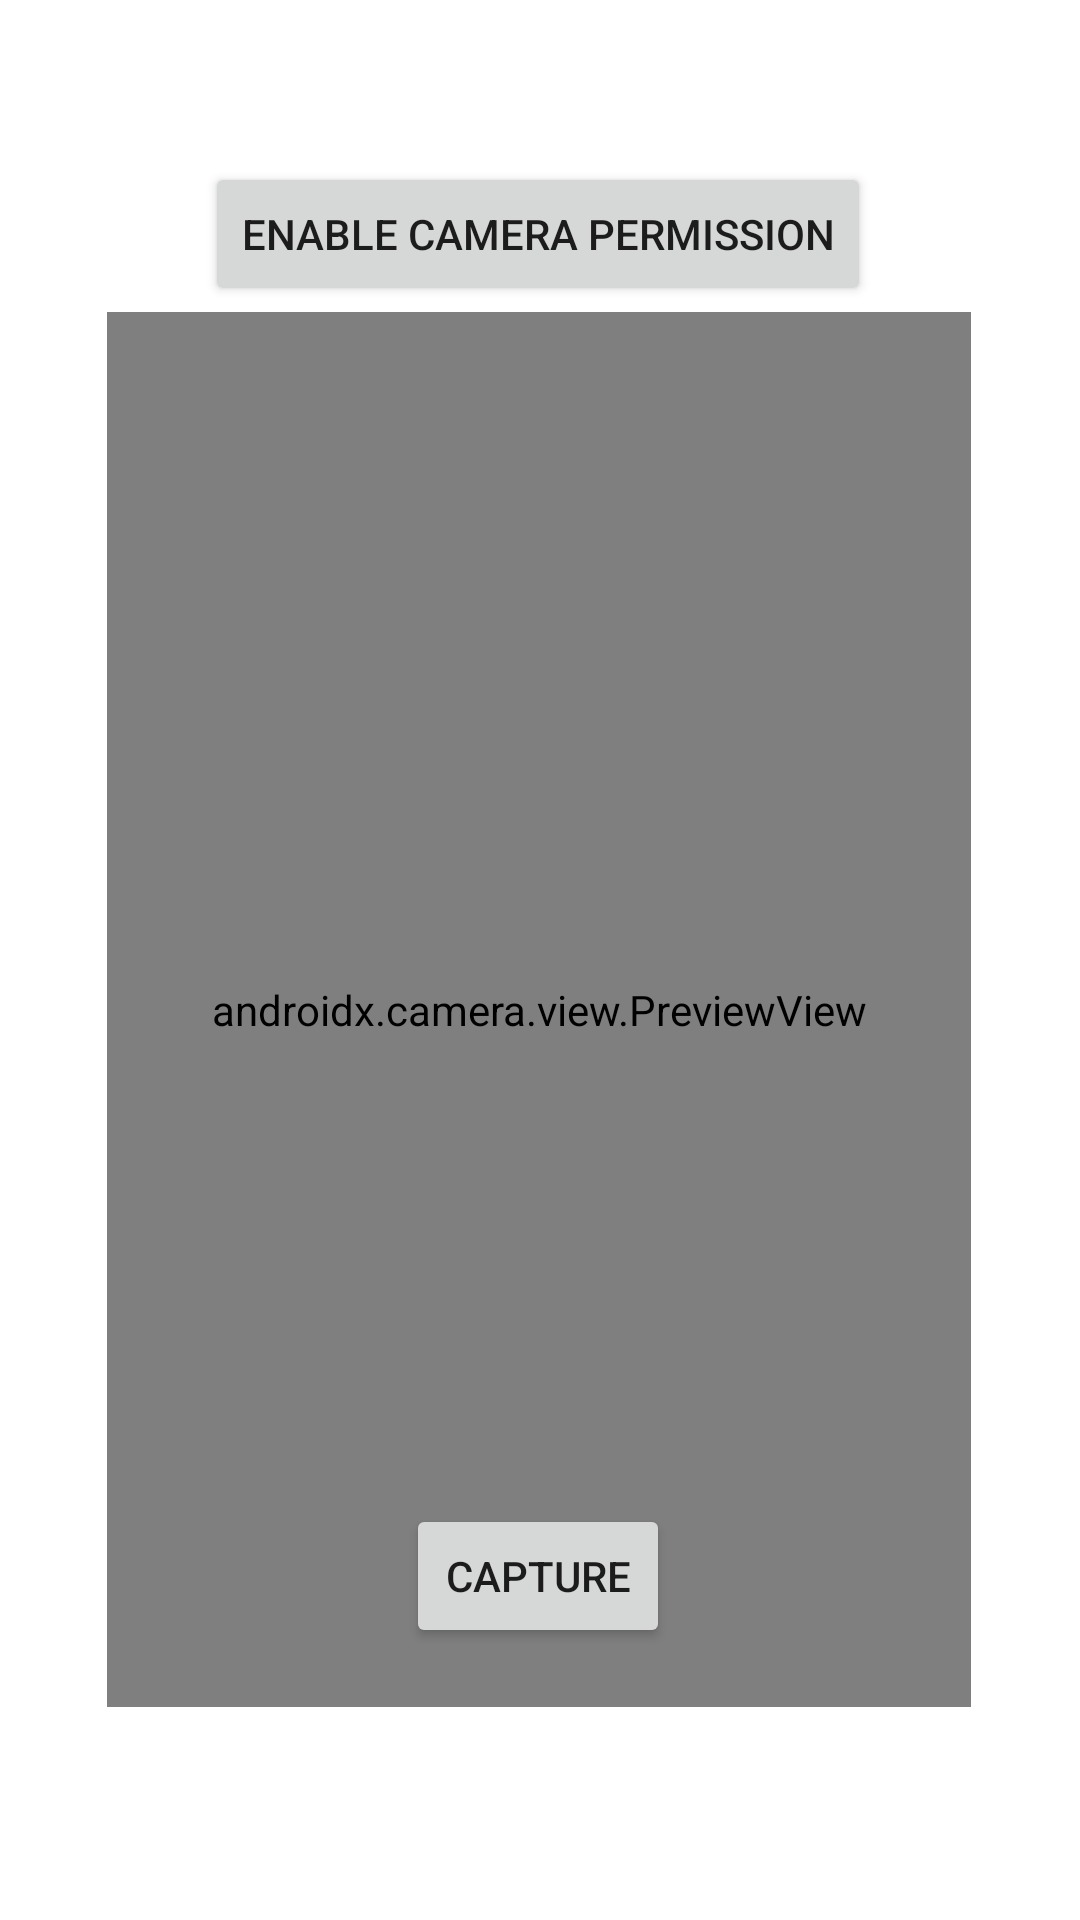

Android layout source for this screen:
<!-- AndroidManifest.xml: application theme Theme.PrivaSee -->
<!-- res/layout/activity_add_user_capture_photo.xml -->
<?xml version="1.0" encoding="utf-8"?>
<androidx.constraintlayout.widget.ConstraintLayout xmlns:android="http://schemas.android.com/apk/res/android"
    xmlns:app="http://schemas.android.com/apk/res-auto"
    xmlns:tools="http://schemas.android.com/tools"
    android:layout_width="match_parent"
    android:layout_height="match_parent"
    tools:context=".ui.users.addUser.AddUserCapturePhoto">


    <Button
        android:id="@+id/btnCameraPermission"
        android:layout_width="wrap_content"
        android:layout_height="wrap_content"
        android:layout_marginTop="44dp"
        android:text="Enable Camera Permission"
        app:layout_constraintBottom_toBottomOf="parent"
        app:layout_constraintEnd_toEndOf="parent"
        app:layout_constraintHorizontal_bias="0.496"
        app:layout_constraintStart_toStartOf="parent"
        app:layout_constraintTop_toTopOf="parent"
        app:layout_constraintVertical_bias="0.018" />

    <androidx.camera.view.PreviewView
        android:id="@+id/capture_view"
        android:layout_width="288dp"
        android:layout_height="465dp"
        android:layout_marginTop="104dp"
        app:layout_constraintEnd_toEndOf="parent"
        app:layout_constraintHorizontal_bias="0.495"
        app:layout_constraintStart_toStartOf="parent"
        app:layout_constraintTop_toTopOf="parent" />

    <Button
        android:id="@+id/add_user_capture_button"
        android:layout_width="wrap_content"
        android:layout_height="wrap_content"
        android:text="Capture"
        app:layout_constraintBottom_toBottomOf="parent"
        app:layout_constraintEnd_toEndOf="parent"
        app:layout_constraintHorizontal_bias="0.498"
        app:layout_constraintStart_toStartOf="parent"
        app:layout_constraintTop_toTopOf="parent"
        app:layout_constraintVertical_bias="0.847" />

    <androidx.constraintlayout.widget.Guideline
        android:id="@+id/guideline"
        android:layout_width="wrap_content"
        android:layout_height="wrap_content"
        android:orientation="vertical"
        app:layout_constraintGuide_begin="89dp" />

    <androidx.constraintlayout.widget.Guideline
        android:id="@+id/guideline2"
        android:layout_width="wrap_content"
        android:layout_height="wrap_content"
        android:orientation="vertical"
        app:layout_constraintGuide_begin="319dp" />

    <androidx.constraintlayout.widget.Guideline
        android:id="@+id/guideline3"
        android:layout_width="wrap_content"
        android:layout_height="wrap_content"
        android:orientation="horizontal"
        app:layout_constraintGuide_begin="468dp" />

    <androidx.constraintlayout.widget.Guideline
        android:id="@+id/guideline4"
        android:layout_width="wrap_content"
        android:layout_height="wrap_content"
        android:orientation="horizontal"
        app:layout_constraintGuide_begin="78dp" />

    <TextView
        android:id="@+id/imageNumber"
        android:layout_width="wrap_content"
        android:layout_height="wrap_content"
        android:text=""
        app:layout_constraintBottom_toBottomOf="parent"
        app:layout_constraintEnd_toEndOf="parent"
        app:layout_constraintHorizontal_bias="0.498"
        app:layout_constraintStart_toStartOf="parent"
        app:layout_constraintTop_toBottomOf="@+id/add_user_capture_button"
        app:layout_constraintVertical_bias="0.127" />


</androidx.constraintlayout.widget.ConstraintLayout>
<!-- resources referenced by this layout -->
<resources>
  <style name="Theme.PrivaSee" parent="Theme.MaterialComponents.Light.NoActionBar">
          
          <item name="colorPrimary">@color/purple_500</item>
          <item name="colorPrimaryVariant">@color/purple_700</item>
          <item name="colorOnPrimary">@color/white</item>
          
          <item name="colorSecondary">@color/teal_200</item>
          <item name="colorSecondaryVariant">@color/teal_700</item>
          <item name="colorOnSecondary">@color/black</item>
          
          <item name="android:statusBarColor">?attr/colorPrimaryVariant</item>
          
      </style>
  <color name="purple_500">#FF6200EE</color>
  <color name="purple_700">#FF3700B3</color>
  <color name="white">#FFFFFFFF</color>
  <color name="teal_200">#FF03DAC5</color>
  <color name="teal_700">#FF018786</color>
  <color name="black">#FF000000</color>
</resources>
